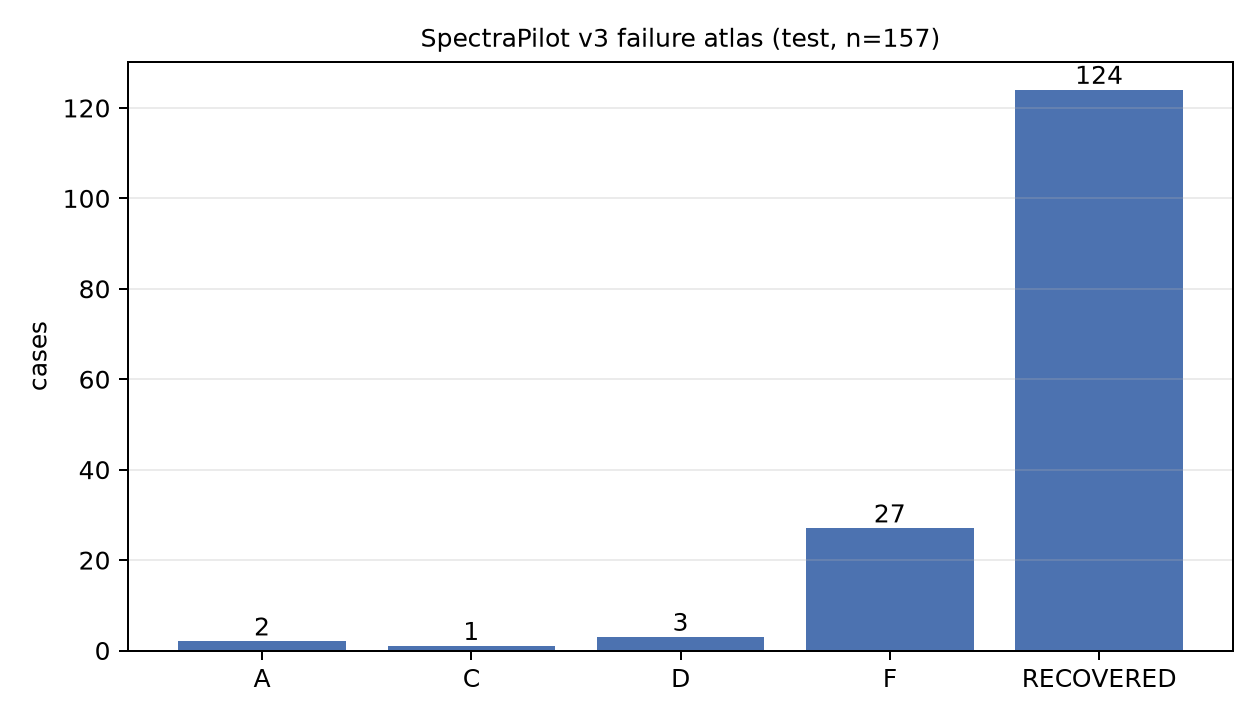

Source data for this figure (header and first rows):
case_id, split, n_candidates, precursor_ambiguous, same_formula_competitors, connectivity_equivalent_competitors, true_id, initial_top1, initial_correct, initial_status, initial_support, initial_fit, cid40_top1, cid40_correct, cid40_status, ead16_top1, ead16_correct, ead16_status, combined_top1, combined_correct, combined_status, any_single_action_correct, best_action_correct, any_two_correct
case-011a9c569858, test, 1, False, 1, 1, WIKYUJGCLQQFNW-UHFFFAOYSA-N, WIKYUJGCLQQFNW-UHFFFAOYSA-N, 1.0, MASS_ONLY_MATCH, 1.0, 0.0004165, WIKYUJGCLQQFNW-UHFFFAOYSA-N, 1.0, MSMS_SUPPORTED, WIKYUJGCLQQFNW-UHFFFAOYSA-N, 1.0, MASS_ONLY_MATCH, WIKYUJGCLQQFNW-UHFFFAOYSA-N, 1.0, MSMS_SUPPORTED, 1.0, 1.0, 1.0
case-0137f644f393, test, 1, False, 1, 1, PSGAAPLEWMOORI-PEINSRQWSA-N, PSGAAPLEWMOORI-PEINSRQWSA-N, 1.0, MASS_ONLY_MATCH, 1.0, 0.001546, PSGAAPLEWMOORI-PEINSRQWSA-N, 1.0, MSMS_SUPPORTED, PSGAAPLEWMOORI-PEINSRQWSA-N, 1.0, MASS_ONLY_MATCH, PSGAAPLEWMOORI-PEINSRQWSA-N, 1.0, MSMS_SUPPORTED, 1.0, 1.0, 1.0
case-0217e6b5044e, test, 3, True, 3, 1, BNFRJXLZYUTIII-UHFFFAOYSA-N, MMDMTPSUPYIQCD-UHFFFAOYSA-N, 0.0, AMBIGUOUS, 0.4486, 0.2141, BNFRJXLZYUTIII-UHFFFAOYSA-N, 1.0, MSMS_SUPPORTED, MMDMTPSUPYIQCD-UHFFFAOYSA-N, 0.0, AMBIGUOUS, BNFRJXLZYUTIII-UHFFFAOYSA-N, 1.0, MSMS_SUPPORTED, 1.0, 1.0, 0.0
case-0450558c55a6, test, 2, True, 2, 1, JEMBKQSZZOKYTO-UHFFFAOYSA-N, JEMBKQSZZOKYTO-UHFFFAOYSA-N, 1.0, AMBIGUOUS, 0.696, 0.4685, JEMBKQSZZOKYTO-UHFFFAOYSA-N, 1.0, AMBIGUOUS, JEMBKQSZZOKYTO-UHFFFAOYSA-N, 1.0, AMBIGUOUS, JEMBKQSZZOKYTO-UHFFFAOYSA-N, 1.0, MSMS_SUPPORTED, 1.0, 1.0, 1.0
case-074303c4f503, test, 2, True, 2, 1, GBJWKGVRNVQFFT-UHFFFAOYSA-N, GBJWKGVRNVQFFT-UHFFFAOYSA-N, 1.0, AMBIGUOUS, 0.7041, 0.3646, GBJWKGVRNVQFFT-UHFFFAOYSA-N, 1.0, AMBIGUOUS, GBJWKGVRNVQFFT-UHFFFAOYSA-N, 1.0, MSMS_SUPPORTED, GBJWKGVRNVQFFT-UHFFFAOYSA-N, 1.0, MSMS_SUPPORTED, 1.0, 1.0, 1.0
case-0906403eaecb, test, 4, True, 3, 1, YGPNQBCIJMCYPU-UHFFFAOYSA-N, YGPNQBCIJMCYPU-UHFFFAOYSA-N, 1.0, AMBIGUOUS, 0.3617, 0.3115, MGEKSZJPCUJZMV-UHFFFAOYSA-N, 0.0, AMBIGUOUS, YGPNQBCIJMCYPU-UHFFFAOYSA-N, 1.0, AMBIGUOUS, MGEKSZJPCUJZMV-UHFFFAOYSA-N, 0.0, AMBIGUOUS, 1.0, 1.0, 0.0
case-0a889a22ebdb, test, 3, True, 3, 1, MFSHNFBQNVGXJX-UHFFFAOYSA-N, HCZHHEIFKROPDY-UHFFFAOYSA-N, 0.0, AMBIGUOUS, 0.4281, 0.5002, HCZHHEIFKROPDY-UHFFFAOYSA-N, 0.0, MSMS_SUPPORTED, HCZHHEIFKROPDY-UHFFFAOYSA-N, 0.0, AMBIGUOUS, HCZHHEIFKROPDY-UHFFFAOYSA-N, 0.0, MSMS_SUPPORTED, 0.0, 0.0, 0.0
case-0a8c896f5875, test, 2, True, 2, 1, VUXVVLJZRAQTIW-UHFFFAOYSA-N, VUXVVLJZRAQTIW-UHFFFAOYSA-N, 1.0, AMBIGUOUS, 0.6067, 0.007705, VUXVVLJZRAQTIW-UHFFFAOYSA-N, 1.0, MSMS_SUPPORTED, VUXVVLJZRAQTIW-UHFFFAOYSA-N, 1.0, AMBIGUOUS, VUXVVLJZRAQTIW-UHFFFAOYSA-N, 1.0, MSMS_SUPPORTED, 1.0, 1.0, 1.0
case-0ee0ed21584e, test, 2, True, 1, 1, FMBYXXBOTCCMFU-UHFFFAOYSA-N, FMBYXXBOTCCMFU-UHFFFAOYSA-N, 1.0, AMBIGUOUS, 0.5224, 0.01987, FMBYXXBOTCCMFU-UHFFFAOYSA-N, 1.0, MSMS_SUPPORTED, FMBYXXBOTCCMFU-UHFFFAOYSA-N, 1.0, AMBIGUOUS, FMBYXXBOTCCMFU-UHFFFAOYSA-N, 1.0, MSMS_SUPPORTED, 1.0, 1.0, 1.0
case-124315db17c2, test, 1, False, 1, 1, MXOUNIHPJCWDFZ-UHFFFAOYSA-N, MXOUNIHPJCWDFZ-UHFFFAOYSA-N, 1.0, MASS_ONLY_MATCH, 1.0, 0.0003576, MXOUNIHPJCWDFZ-UHFFFAOYSA-N, 1.0, MSMS_SUPPORTED, MXOUNIHPJCWDFZ-UHFFFAOYSA-N, 1.0, MASS_ONLY_MATCH, MXOUNIHPJCWDFZ-UHFFFAOYSA-N, 1.0, MSMS_SUPPORTED, 1.0, 1.0, 1.0
case-12b2afdb07c8, test, 1, False, 1, 1, OYSKBZHHLYECLU-UHFFFAOYSA-N, OYSKBZHHLYECLU-UHFFFAOYSA-N, 1.0, INSUFFICIENT_DATA, 1.0, 0.0, OYSKBZHHLYECLU-UHFFFAOYSA-N, 1.0, MSMS_SUPPORTED, OYSKBZHHLYECLU-UHFFFAOYSA-N, 1.0, MASS_ONLY_MATCH, OYSKBZHHLYECLU-UHFFFAOYSA-N, 1.0, MSMS_SUPPORTED, 1.0, 1.0, 1.0
case-12e281d90ba9, test, 4, True, 2, 1, QLUYMIVVAYRECT-OCCSQVGLSA-N, FEVVNHWLBJDCQY-UHFFFAOYSA-N, 0.0, AMBIGUOUS, 0.25, 0.0001714, QLUYMIVVAYRECT-OCCSQVGLSA-N, 1.0, MSMS_SUPPORTED, FEVVNHWLBJDCQY-UHFFFAOYSA-N, 0.0, AMBIGUOUS, QLUYMIVVAYRECT-OCCSQVGLSA-N, 1.0, MSMS_SUPPORTED, 1.0, 1.0, 0.0
case-138b4b0ce568, test, 2, True, 2, 1, TVICGAPIQYLZDY-UHFFFAOYSA-N, QKYFTJAFLSJTGQ-UHFFFAOYSA-N, 0.0, AMBIGUOUS, 0.5054, 0.2619, TVICGAPIQYLZDY-UHFFFAOYSA-N, 1.0, AMBIGUOUS, QKYFTJAFLSJTGQ-UHFFFAOYSA-N, 0.0, AMBIGUOUS, TVICGAPIQYLZDY-UHFFFAOYSA-N, 1.0, AMBIGUOUS, 1.0, 1.0, 0.0
case-170f6ae67f04, test, 1, False, 1, 1, ULGZDMOVFRHVEP-WAZPLXRZSA-N, ULGZDMOVFRHVEP-WAZPLXRZSA-N, 1.0, MASS_ONLY_MATCH, 1.0, 0.0003644, ULGZDMOVFRHVEP-WAZPLXRZSA-N, 1.0, MSMS_SUPPORTED, ULGZDMOVFRHVEP-WAZPLXRZSA-N, 1.0, MASS_ONLY_MATCH, ULGZDMOVFRHVEP-WAZPLXRZSA-N, 1.0, MSMS_SUPPORTED, 1.0, 1.0, 1.0
case-1710e6a9cb50, test, 1, False, 1, 1, GTSHSTJFTSYFBU-UHFFFAOYSA-N, GTSHSTJFTSYFBU-UHFFFAOYSA-N, 1.0, MASS_ONLY_MATCH, 1.0, 0.0, GTSHSTJFTSYFBU-UHFFFAOYSA-N, 1.0, MSMS_SUPPORTED, GTSHSTJFTSYFBU-UHFFFAOYSA-N, 1.0, MASS_ONLY_MATCH, GTSHSTJFTSYFBU-UHFFFAOYSA-N, 1.0, MSMS_SUPPORTED, 1.0, 1.0, 1.0
case-1997ea9b670f, test, 2, True, 2, 1, XKLMZUWKNUAPSZ-UHFFFAOYSA-N, GCDMXMNGOCMWHZ-UHFFFAOYSA-N, 0.0, INSUFFICIENT_DATA, 0.5, 0.0, XKLMZUWKNUAPSZ-UHFFFAOYSA-N, 1.0, AMBIGUOUS, GCDMXMNGOCMWHZ-UHFFFAOYSA-N, 0.0, AMBIGUOUS, XKLMZUWKNUAPSZ-UHFFFAOYSA-N, 1.0, AMBIGUOUS, 1.0, 1.0, 0.0
case-1a1c8f766567, test, 1, False, 1, 1, JXWYZYYAIDZMBS-UHFFFAOYSA-N, JXWYZYYAIDZMBS-UHFFFAOYSA-N, 1.0, MASS_ONLY_MATCH, 1.0, 0.007861, JXWYZYYAIDZMBS-UHFFFAOYSA-N, 1.0, MSMS_SUPPORTED, JXWYZYYAIDZMBS-UHFFFAOYSA-N, 1.0, MASS_ONLY_MATCH, JXWYZYYAIDZMBS-UHFFFAOYSA-N, 1.0, MSMS_SUPPORTED, 1.0, 1.0, 1.0
case-1de6b84cd107, test, 4, True, 4, 1, KJRQQECDVUXBCO-UHFFFAOYSA-N, LPNBCGIVZXHHHO-UHFFFAOYSA-N, 0.0, AMBIGUOUS, 0.3498, 0.2541, KJRQQECDVUXBCO-UHFFFAOYSA-N, 1.0, MSMS_SUPPORTED, LPNBCGIVZXHHHO-UHFFFAOYSA-N, 0.0, AMBIGUOUS, KJRQQECDVUXBCO-UHFFFAOYSA-N, 1.0, MSMS_SUPPORTED, 1.0, 1.0, 0.0
case-1e4b394fdc10, test, 2, True, 2, 1, HONCWUVXYYRGOG-UHFFFAOYSA-N, HONCWUVXYYRGOG-UHFFFAOYSA-N, 1.0, AMBIGUOUS, 0.5122, 0.02861, HONCWUVXYYRGOG-UHFFFAOYSA-N, 1.0, AMBIGUOUS, HONCWUVXYYRGOG-UHFFFAOYSA-N, 1.0, AMBIGUOUS, HONCWUVXYYRGOG-UHFFFAOYSA-N, 1.0, AMBIGUOUS, 1.0, 1.0, 1.0
case-1e748a2e967d, test, 1, False, 1, 1, YJQZYXCXBBCEAQ-UHFFFAOYSA-N, YJQZYXCXBBCEAQ-UHFFFAOYSA-N, 1.0, MASS_ONLY_MATCH, 1.0, 0.0005268, YJQZYXCXBBCEAQ-UHFFFAOYSA-N, 1.0, MSMS_SUPPORTED, YJQZYXCXBBCEAQ-UHFFFAOYSA-N, 1.0, MASS_ONLY_MATCH, YJQZYXCXBBCEAQ-UHFFFAOYSA-N, 1.0, MSMS_SUPPORTED, 1.0, 1.0, 1.0
case-1f71901f36ef, test, 2, True, 1, 1, YQHPOSDABMOWAK-UHFFFAOYSA-N, YQHPOSDABMOWAK-UHFFFAOYSA-N, 1.0, AMBIGUOUS, 0.6175, 0.008358, YQHPOSDABMOWAK-UHFFFAOYSA-N, 1.0, MSMS_SUPPORTED, YQHPOSDABMOWAK-UHFFFAOYSA-N, 1.0, AMBIGUOUS, YQHPOSDABMOWAK-UHFFFAOYSA-N, 1.0, MSMS_SUPPORTED, 1.0, 1.0, 1.0
case-1fb732b5017b, test, 1, False, 1, 1, ZPFXAOWNKLFJDN-UHFFFAOYSA-N, ZPFXAOWNKLFJDN-UHFFFAOYSA-N, 1.0, INSUFFICIENT_DATA, 1.0, 0.0, ZPFXAOWNKLFJDN-UHFFFAOYSA-N, 1.0, MSMS_SUPPORTED, ZPFXAOWNKLFJDN-UHFFFAOYSA-N, 1.0, MASS_ONLY_MATCH, ZPFXAOWNKLFJDN-UHFFFAOYSA-N, 1.0, MSMS_SUPPORTED, 1.0, 1.0, 1.0
case-1ff659f59cc8, test, 2, True, 1, 1, RZEKVGVHFLEQIL-UHFFFAOYSA-N, OVPNQJVDAFNBDN-UHFFFAOYSA-N, 0.0, AMBIGUOUS, 0.5, 0.0001691, RZEKVGVHFLEQIL-UHFFFAOYSA-N, 1.0, AMBIGUOUS, OVPNQJVDAFNBDN-UHFFFAOYSA-N, 0.0, AMBIGUOUS, RZEKVGVHFLEQIL-UHFFFAOYSA-N, 1.0, AMBIGUOUS, 1.0, 1.0, 0.0
case-22a2860fb705, test, 2, True, 1, 1, BGVKWUWMVCLWGM-OVCLIPMQSA-N, BGVKWUWMVCLWGM-OVCLIPMQSA-N, 1.0, AMBIGUOUS, 0.5, 0.0, BGVKWUWMVCLWGM-OVCLIPMQSA-N, 1.0, MSMS_SUPPORTED, HVXBOLULGPECHP-WAYWQWQTSA-N, 0.0, AMBIGUOUS, BGVKWUWMVCLWGM-OVCLIPMQSA-N, 1.0, MSMS_SUPPORTED, 1.0, 1.0, 0.0
case-24356c2dbfda, test, 2, True, 2, 1, PIJVFDBKTWXHHD-UHFFFAOYSA-N, PIJVFDBKTWXHHD-UHFFFAOYSA-N, 1.0, AMBIGUOUS, 0.5002, 0.002234, PIJVFDBKTWXHHD-UHFFFAOYSA-N, 1.0, MSMS_SUPPORTED, PIJVFDBKTWXHHD-UHFFFAOYSA-N, 1.0, AMBIGUOUS, PIJVFDBKTWXHHD-UHFFFAOYSA-N, 1.0, MSMS_SUPPORTED, 1.0, 1.0, 1.0
case-27112b610b98, test, 1, False, 1, 1, YHXISWVBGDMDLQ-UHFFFAOYSA-N, YHXISWVBGDMDLQ-UHFFFAOYSA-N, 1.0, MASS_ONLY_MATCH, 1.0, 0.00021, YHXISWVBGDMDLQ-UHFFFAOYSA-N, 1.0, MASS_ONLY_MATCH, YHXISWVBGDMDLQ-UHFFFAOYSA-N, 1.0, MASS_ONLY_MATCH, YHXISWVBGDMDLQ-UHFFFAOYSA-N, 1.0, MASS_ONLY_MATCH, 1.0, 1.0, 1.0
case-2776c0c11200, test, 1, False, 1, 1, SXWRLWSWZJRXGT-UHFFFAOYSA-N, SXWRLWSWZJRXGT-UHFFFAOYSA-N, 1.0, MASS_ONLY_MATCH, 1.0, 0.07906, SXWRLWSWZJRXGT-UHFFFAOYSA-N, 1.0, MSMS_SUPPORTED, SXWRLWSWZJRXGT-UHFFFAOYSA-N, 1.0, MASS_ONLY_MATCH, SXWRLWSWZJRXGT-UHFFFAOYSA-N, 1.0, MSMS_SUPPORTED, 1.0, 1.0, 1.0
case-29a2ae16680d, test, 1, False, 1, 1, NMIHFBVYLBSSBB-UHFFFAOYSA-N, NMIHFBVYLBSSBB-UHFFFAOYSA-N, 1.0, MASS_ONLY_MATCH, 1.0, 0.2148, NMIHFBVYLBSSBB-UHFFFAOYSA-N, 1.0, MSMS_SUPPORTED, NMIHFBVYLBSSBB-UHFFFAOYSA-N, 1.0, MASS_ONLY_MATCH, NMIHFBVYLBSSBB-UHFFFAOYSA-N, 1.0, MSMS_SUPPORTED, 1.0, 1.0, 1.0
case-2a00ca3311c6, test, 1, False, 1, 1, VDHAWDNDOKGFTD-MRXNPFEDSA-N, VDHAWDNDOKGFTD-MRXNPFEDSA-N, 1.0, MASS_ONLY_MATCH, 1.0, 0.0, VDHAWDNDOKGFTD-MRXNPFEDSA-N, 1.0, MSMS_SUPPORTED, VDHAWDNDOKGFTD-MRXNPFEDSA-N, 1.0, MASS_ONLY_MATCH, VDHAWDNDOKGFTD-MRXNPFEDSA-N, 1.0, MSMS_SUPPORTED, 1.0, 1.0, 1.0
case-2c9dedf00f65, test, 3, True, 2, 1, PJSFRIWCGOHTNF-UHFFFAOYSA-N, PJSFRIWCGOHTNF-UHFFFAOYSA-N, 1.0, AMBIGUOUS, 0.4449, 0.2612, ZZORFUFYDOWNEF-UHFFFAOYSA-N, 0.0, AMBIGUOUS, PJSFRIWCGOHTNF-UHFFFAOYSA-N, 1.0, AMBIGUOUS, ZZORFUFYDOWNEF-UHFFFAOYSA-N, 0.0, AMBIGUOUS, 1.0, 1.0, 0.0
case-2cb79a2ff091, test, 1, False, 1, 1, QFMIGYKAOSBQJF-WQLSENKSSA-N, QFMIGYKAOSBQJF-WQLSENKSSA-N, 1.0, MASS_ONLY_MATCH, 1.0, 0.0, QFMIGYKAOSBQJF-WQLSENKSSA-N, 1.0, MSMS_SUPPORTED, QFMIGYKAOSBQJF-WQLSENKSSA-N, 1.0, MASS_ONLY_MATCH, QFMIGYKAOSBQJF-WQLSENKSSA-N, 1.0, MSMS_SUPPORTED, 1.0, 1.0, 1.0
case-2e6a76fdce96, test, 1, False, 1, 1, ARHMXGGUMSXGFS-UHFFFAOYSA-N, ARHMXGGUMSXGFS-UHFFFAOYSA-N, 1.0, MASS_ONLY_MATCH, 1.0, 0.0008993, ARHMXGGUMSXGFS-UHFFFAOYSA-N, 1.0, MSMS_SUPPORTED, ARHMXGGUMSXGFS-UHFFFAOYSA-N, 1.0, MASS_ONLY_MATCH, ARHMXGGUMSXGFS-UHFFFAOYSA-N, 1.0, MSMS_SUPPORTED, 1.0, 1.0, 1.0
case-32d0104f8024, test, 4, True, 4, 1, ZQSIJRDFPHDXIC-UHFFFAOYSA-N, UWQJWDYDYIJWKY-UHFFFAOYSA-N, 0.0, INSUFFICIENT_DATA, 0.2655, 0.3002, ZQSIJRDFPHDXIC-UHFFFAOYSA-N, 1.0, AMBIGUOUS, UWQJWDYDYIJWKY-UHFFFAOYSA-N, 0.0, AMBIGUOUS, ZQSIJRDFPHDXIC-UHFFFAOYSA-N, 1.0, AMBIGUOUS, 1.0, 1.0, 0.0
case-33dc06a9a369, test, 4, True, 4, 1, RIPOTLUKUNMXRC-UHFFFAOYSA-N, FYJJDACCKKEDKN-UHFFFAOYSA-N, 0.0, AMBIGUOUS, 0.3033, 0.2366, RIPOTLUKUNMXRC-UHFFFAOYSA-N, 1.0, AMBIGUOUS, FYJJDACCKKEDKN-UHFFFAOYSA-N, 0.0, AMBIGUOUS, RIPOTLUKUNMXRC-UHFFFAOYSA-N, 1.0, AMBIGUOUS, 1.0, 1.0, 0.0
case-33e53016a954, test, 2, True, 2, 1, BWKMGYQJPOAASG-UHFFFAOYSA-N, BWKMGYQJPOAASG-UHFFFAOYSA-N, 1.0, AMBIGUOUS, 0.5202, 0.1469, BWKMGYQJPOAASG-UHFFFAOYSA-N, 1.0, MSMS_SUPPORTED, BWKMGYQJPOAASG-UHFFFAOYSA-N, 1.0, AMBIGUOUS, BWKMGYQJPOAASG-UHFFFAOYSA-N, 1.0, MSMS_SUPPORTED, 1.0, 1.0, 1.0
case-342100741f56, test, 1, False, 1, 1, VZZQGYIEVFTSFW-UHFFFAOYSA-N, VZZQGYIEVFTSFW-UHFFFAOYSA-N, 1.0, MASS_ONLY_MATCH, 1.0, 0.0, VZZQGYIEVFTSFW-UHFFFAOYSA-N, 1.0, MASS_ONLY_MATCH, VZZQGYIEVFTSFW-UHFFFAOYSA-N, 1.0, MASS_ONLY_MATCH, VZZQGYIEVFTSFW-UHFFFAOYSA-N, 1.0, MASS_ONLY_MATCH, 1.0, 1.0, 1.0
case-37bc286ae00e, test, 1, False, 1, 1, AOMRFBUBFPUMQG-UHFFFAOYSA-N, AOMRFBUBFPUMQG-UHFFFAOYSA-N, 1.0, MASS_ONLY_MATCH, 1.0, 0.2008, AOMRFBUBFPUMQG-UHFFFAOYSA-N, 1.0, MSMS_SUPPORTED, AOMRFBUBFPUMQG-UHFFFAOYSA-N, 1.0, MASS_ONLY_MATCH, AOMRFBUBFPUMQG-UHFFFAOYSA-N, 1.0, MSMS_SUPPORTED, 1.0, 1.0, 1.0
case-3838e66f5874, test, 1, False, 1, 1, CDXFCVVUIBFQQB-UHFFFAOYSA-N, CDXFCVVUIBFQQB-UHFFFAOYSA-N, 1.0, MASS_ONLY_MATCH, 1.0, 0.0003281, CDXFCVVUIBFQQB-UHFFFAOYSA-N, 1.0, MSMS_SUPPORTED, CDXFCVVUIBFQQB-UHFFFAOYSA-N, 1.0, MASS_ONLY_MATCH, CDXFCVVUIBFQQB-UHFFFAOYSA-N, 1.0, MSMS_SUPPORTED, 1.0, 1.0, 1.0
case-3b709ed8d100, test, 1, False, 1, 1, GEZCJKIEQAXQPK-UHFFFAOYSA-N, GEZCJKIEQAXQPK-UHFFFAOYSA-N, 1.0, MASS_ONLY_MATCH, 1.0, 0.0, GEZCJKIEQAXQPK-UHFFFAOYSA-N, 1.0, MSMS_SUPPORTED, GEZCJKIEQAXQPK-UHFFFAOYSA-N, 1.0, MASS_ONLY_MATCH, GEZCJKIEQAXQPK-UHFFFAOYSA-N, 1.0, MSMS_SUPPORTED, 1.0, 1.0, 1.0
case-3e1b0cb08832, test, 1, False, 1, 1, WPEWQEMJFLWMLV-UHFFFAOYSA-N, WPEWQEMJFLWMLV-UHFFFAOYSA-N, 1.0, MASS_ONLY_MATCH, 1.0, 0.0, WPEWQEMJFLWMLV-UHFFFAOYSA-N, 1.0, MSMS_SUPPORTED, WPEWQEMJFLWMLV-UHFFFAOYSA-N, 1.0, MASS_ONLY_MATCH, WPEWQEMJFLWMLV-UHFFFAOYSA-N, 1.0, MSMS_SUPPORTED, 1.0, 1.0, 1.0
case-3e4e1f626315, test, 2, True, 1, 1, WRRWDRFYUZNHQM-UHFFFAOYSA-N, WRRWDRFYUZNHQM-UHFFFAOYSA-N, 1.0, AMBIGUOUS, 0.6722, 0.1548, WRRWDRFYUZNHQM-UHFFFAOYSA-N, 1.0, MSMS_SUPPORTED, WRRWDRFYUZNHQM-UHFFFAOYSA-N, 1.0, AMBIGUOUS, WRRWDRFYUZNHQM-UHFFFAOYSA-N, 1.0, MSMS_SUPPORTED, 1.0, 1.0, 1.0
case-42d75810380b, test, 1, False, 1, 1, HGCSWGCNGLSJDQ-UHFFFAOYSA-N, HGCSWGCNGLSJDQ-UHFFFAOYSA-N, 1.0, MASS_ONLY_MATCH, 1.0, 0.2375, HGCSWGCNGLSJDQ-UHFFFAOYSA-N, 1.0, MSMS_SUPPORTED, HGCSWGCNGLSJDQ-UHFFFAOYSA-N, 1.0, MASS_ONLY_MATCH, HGCSWGCNGLSJDQ-UHFFFAOYSA-N, 1.0, MSMS_SUPPORTED, 1.0, 1.0, 1.0
case-43e3f9458f00, test, 1, False, 1, 1, KJHOZAZQWVKILO-UHFFFAOYSA-N, KJHOZAZQWVKILO-UHFFFAOYSA-N, 1.0, MASS_ONLY_MATCH, 1.0, 0.01615, KJHOZAZQWVKILO-UHFFFAOYSA-N, 1.0, MSMS_SUPPORTED, KJHOZAZQWVKILO-UHFFFAOYSA-N, 1.0, MASS_ONLY_MATCH, KJHOZAZQWVKILO-UHFFFAOYSA-N, 1.0, MSMS_SUPPORTED, 1.0, 1.0, 1.0
case-45891d74d895, test, 3, True, 3, 1, KTBPKSAJRKGYLS-UHFFFAOYSA-N, SXETUOKNFIUUAG-UHFFFAOYSA-N, 0.0, AMBIGUOUS, 0.3359, 0.000342, KTBPKSAJRKGYLS-UHFFFAOYSA-N, 1.0, AMBIGUOUS, SXETUOKNFIUUAG-UHFFFAOYSA-N, 0.0, AMBIGUOUS, KTBPKSAJRKGYLS-UHFFFAOYSA-N, 1.0, AMBIGUOUS, 1.0, 1.0, 0.0
case-4647f5235f90, test, 1, False, 1, 1, GQAXLRYUMUNPLB-UHFFFAOYSA-N, GQAXLRYUMUNPLB-UHFFFAOYSA-N, 1.0, MASS_ONLY_MATCH, 1.0, 0.04213, GQAXLRYUMUNPLB-UHFFFAOYSA-N, 1.0, MSMS_SUPPORTED, GQAXLRYUMUNPLB-UHFFFAOYSA-N, 1.0, MASS_ONLY_MATCH, GQAXLRYUMUNPLB-UHFFFAOYSA-N, 1.0, MSMS_SUPPORTED, 1.0, 1.0, 1.0
case-47b5c3e687f5, test, 1, False, 1, 1, BWIORMZTMCRQFF-UHFFFAOYSA-N, BWIORMZTMCRQFF-UHFFFAOYSA-N, 1.0, MASS_ONLY_MATCH, 1.0, 0.02774, BWIORMZTMCRQFF-UHFFFAOYSA-N, 1.0, MSMS_SUPPORTED, BWIORMZTMCRQFF-UHFFFAOYSA-N, 1.0, MASS_ONLY_MATCH, BWIORMZTMCRQFF-UHFFFAOYSA-N, 1.0, MSMS_SUPPORTED, 1.0, 1.0, 1.0
case-48ab47a12c00, test, 2, True, 1, 1, OPAKEJZFFCECPN-XQRVVYSFSA-N, OPAKEJZFFCECPN-XQRVVYSFSA-N, 1.0, AMBIGUOUS, 0.5, 0.0, OPAKEJZFFCECPN-XQRVVYSFSA-N, 1.0, AMBIGUOUS, OWBAIJHXJULMDF-UHFFFAOYSA-N, 0.0, AMBIGUOUS, OPAKEJZFFCECPN-XQRVVYSFSA-N, 1.0, AMBIGUOUS, 1.0, 1.0, 0.0
case-4d01937ffd49, test, 1, False, 1, 1, JGVXLMNKLLXCII-UHFFFAOYSA-N, JGVXLMNKLLXCII-UHFFFAOYSA-N, 1.0, MASS_ONLY_MATCH, 1.0, 0.003249, JGVXLMNKLLXCII-UHFFFAOYSA-N, 1.0, MSMS_SUPPORTED, JGVXLMNKLLXCII-UHFFFAOYSA-N, 1.0, MASS_ONLY_MATCH, JGVXLMNKLLXCII-UHFFFAOYSA-N, 1.0, MSMS_SUPPORTED, 1.0, 1.0, 1.0
case-5080c10fe2b1, test, 3, True, 2, 1, LLCHTTWOCWRAQW-UHFFFAOYSA-N, LLCHTTWOCWRAQW-UHFFFAOYSA-N, 1.0, AMBIGUOUS, 0.461, 0.1924, LLCHTTWOCWRAQW-UHFFFAOYSA-N, 1.0, AMBIGUOUS, LLCHTTWOCWRAQW-UHFFFAOYSA-N, 1.0, AMBIGUOUS, LLCHTTWOCWRAQW-UHFFFAOYSA-N, 1.0, AMBIGUOUS, 1.0, 1.0, 1.0
case-5284572c13ce, test, 2, True, 2, 1, DBIBYDRSXVJOEX-UHFFFAOYSA-N, DBIBYDRSXVJOEX-UHFFFAOYSA-N, 1.0, AMBIGUOUS, 0.5, 6.345318944740503e-05, DBIBYDRSXVJOEX-UHFFFAOYSA-N, 1.0, MSMS_SUPPORTED, DBIBYDRSXVJOEX-UHFFFAOYSA-N, 1.0, AMBIGUOUS, DBIBYDRSXVJOEX-UHFFFAOYSA-N, 1.0, MSMS_SUPPORTED, 1.0, 1.0, 1.0
case-54a824e5ee1e, test, 2, True, 2, 1, IIAZXPFCQLEITK-UHFFFAOYSA-N, LLGXFXYEAPFOKB-UHFFFAOYSA-N, 0.0, AMBIGUOUS, 0.5192, 0.2093, IIAZXPFCQLEITK-UHFFFAOYSA-N, 1.0, MSMS_SUPPORTED, LLGXFXYEAPFOKB-UHFFFAOYSA-N, 0.0, AMBIGUOUS, IIAZXPFCQLEITK-UHFFFAOYSA-N, 1.0, MSMS_SUPPORTED, 1.0, 1.0, 0.0
case-562bf2f91c14, test, 1, False, 1, 1, ZNMDYRBJLIGPMV-OVCLIPMQSA-N, ZNMDYRBJLIGPMV-OVCLIPMQSA-N, 1.0, MASS_ONLY_MATCH, 1.0, 0.001117, ZNMDYRBJLIGPMV-OVCLIPMQSA-N, 1.0, MSMS_SUPPORTED, ZNMDYRBJLIGPMV-OVCLIPMQSA-N, 1.0, MASS_ONLY_MATCH, ZNMDYRBJLIGPMV-OVCLIPMQSA-N, 1.0, MSMS_SUPPORTED, 1.0, 1.0, 1.0
case-5a373bb61168, test, 1, False, 1, 1, PPLSLNORHQCJDZ-UHFFFAOYSA-N, PPLSLNORHQCJDZ-UHFFFAOYSA-N, 1.0, INSUFFICIENT_DATA, 1.0, 0.0, PPLSLNORHQCJDZ-UHFFFAOYSA-N, 1.0, MSMS_SUPPORTED, PPLSLNORHQCJDZ-UHFFFAOYSA-N, 1.0, MASS_ONLY_MATCH, PPLSLNORHQCJDZ-UHFFFAOYSA-N, 1.0, MSMS_SUPPORTED, 1.0, 1.0, 1.0
case-5cff33a6ea2f, test, 2, True, 2, 1, FJMIWWZOCSYGKM-UHFFFAOYSA-N, FJMIWWZOCSYGKM-UHFFFAOYSA-N, 1.0, MSMS_SUPPORTED, 0.7521, 0.3389, FJMIWWZOCSYGKM-UHFFFAOYSA-N, 1.0, AMBIGUOUS, FJMIWWZOCSYGKM-UHFFFAOYSA-N, 1.0, MSMS_SUPPORTED, FJMIWWZOCSYGKM-UHFFFAOYSA-N, 1.0, AMBIGUOUS, 1.0, 1.0, 1.0
case-5d63915adb3e, test, 1, False, 1, 1, RZUOCXOYPYGSKL-GOSISDBHSA-N, RZUOCXOYPYGSKL-GOSISDBHSA-N, 1.0, MASS_ONLY_MATCH, 1.0, 5.948332379718566e-05, RZUOCXOYPYGSKL-GOSISDBHSA-N, 1.0, MSMS_SUPPORTED, RZUOCXOYPYGSKL-GOSISDBHSA-N, 1.0, MASS_ONLY_MATCH, RZUOCXOYPYGSKL-GOSISDBHSA-N, 1.0, MSMS_SUPPORTED, 1.0, 1.0, 1.0
case-5e56aae2e8c9, test, 3, True, 3, 1, KFCBLCBBGIDWQJ-WTDSWWLTSA-N, KFCBLCBBGIDWQJ-WTDSWWLTSA-N, 1.0, AMBIGUOUS, 0.3334, 6.440340169829125e-05, KFCBLCBBGIDWQJ-WTDSWWLTSA-N, 1.0, MSMS_SUPPORTED, QJTBIAMBPGGIGI-UHFFFAOYSA-N, 0.0, AMBIGUOUS, KFCBLCBBGIDWQJ-WTDSWWLTSA-N, 1.0, MSMS_SUPPORTED, 1.0, 1.0, 0.0
case-637dafe061a4, test, 1, False, 1, 1, LTXREWYXXSTFRX-UHFFFAOYSA-N, LTXREWYXXSTFRX-UHFFFAOYSA-N, 1.0, MASS_ONLY_MATCH, 1.0, 0.0, LTXREWYXXSTFRX-UHFFFAOYSA-N, 1.0, MASS_ONLY_MATCH, LTXREWYXXSTFRX-UHFFFAOYSA-N, 1.0, MASS_ONLY_MATCH, LTXREWYXXSTFRX-UHFFFAOYSA-N, 1.0, MASS_ONLY_MATCH, 1.0, 1.0, 1.0
case-63f83148e59b, test, 1, False, 1, 1, VWMJHAFYPMOMGF-ZCFIWIBFSA-N, VWMJHAFYPMOMGF-ZCFIWIBFSA-N, 1.0, MASS_ONLY_MATCH, 1.0, 0.0, VWMJHAFYPMOMGF-ZCFIWIBFSA-N, 1.0, MSMS_SUPPORTED, VWMJHAFYPMOMGF-ZCFIWIBFSA-N, 1.0, MASS_ONLY_MATCH, VWMJHAFYPMOMGF-ZCFIWIBFSA-N, 1.0, MSMS_SUPPORTED, 1.0, 1.0, 1.0
case-66a875c774bd, test, 1, False, 1, 1, GVJLOTRZPUPBJH-UHFFFAOYSA-N, GVJLOTRZPUPBJH-UHFFFAOYSA-N, 1.0, MASS_ONLY_MATCH, 1.0, 0.01082, GVJLOTRZPUPBJH-UHFFFAOYSA-N, 1.0, MSMS_SUPPORTED, GVJLOTRZPUPBJH-UHFFFAOYSA-N, 1.0, MASS_ONLY_MATCH, GVJLOTRZPUPBJH-UHFFFAOYSA-N, 1.0, MSMS_SUPPORTED, 1.0, 1.0, 1.0
case-693532b7ad4e, test, 2, True, 2, 1, OZGNYLLQHRPOBR-UHFFFAOYSA-N, OZGNYLLQHRPOBR-UHFFFAOYSA-N, 1.0, AMBIGUOUS, 0.5054, 0.06056, OZGNYLLQHRPOBR-UHFFFAOYSA-N, 1.0, MSMS_SUPPORTED, OZGNYLLQHRPOBR-UHFFFAOYSA-N, 1.0, AMBIGUOUS, OZGNYLLQHRPOBR-UHFFFAOYSA-N, 1.0, MSMS_SUPPORTED, 1.0, 1.0, 1.0
... 97 more rows
